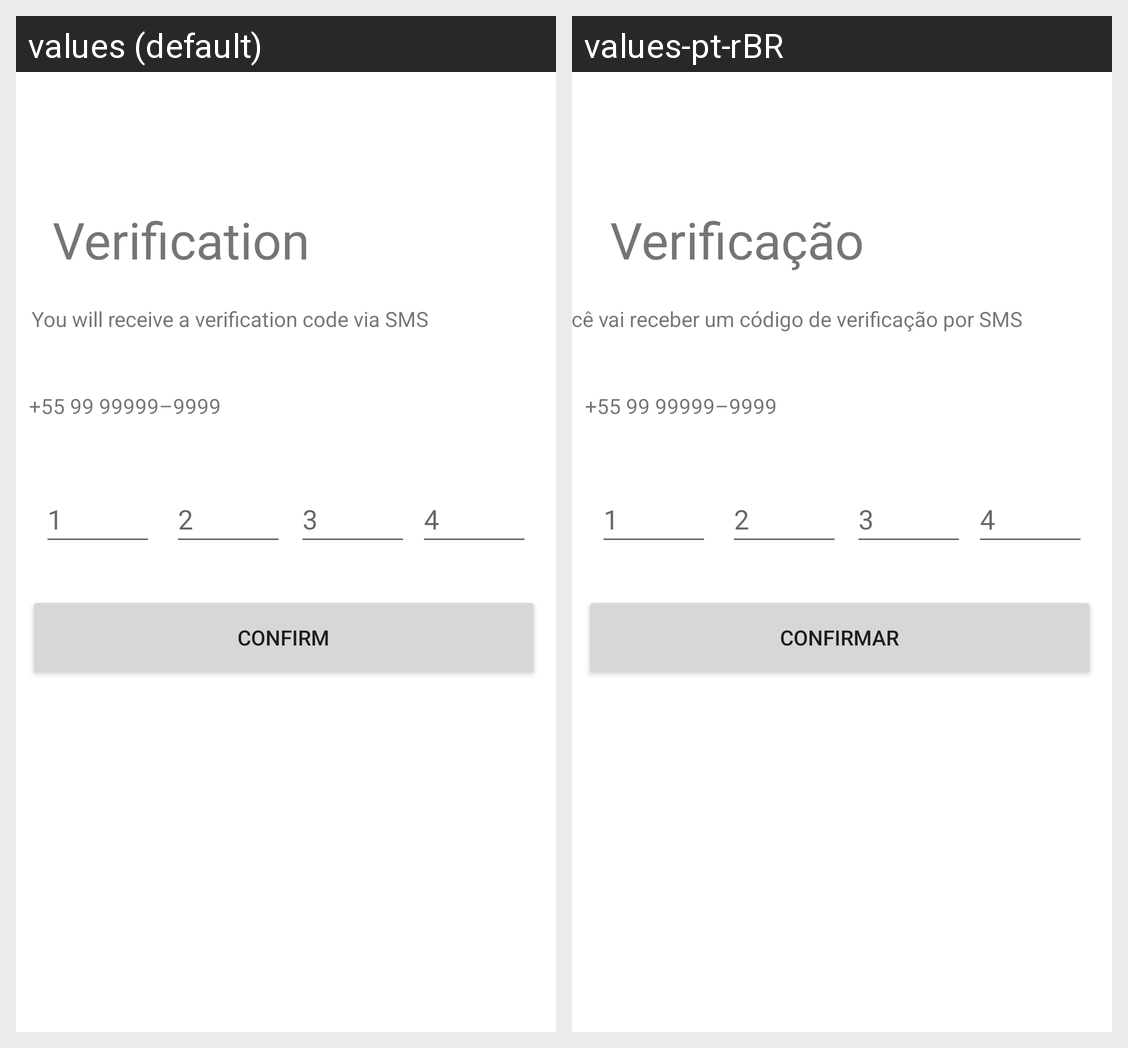

The Android screen above is rendered under two locales of the same app. Produce the string resources it draws, with the default and per-locale values.
Android screen res/layout/activity_verification.xml rendered under 2 locales, left to right: values (default), values-pt-rBR. Device: Nexus 5 (rendered at 1080×1920; each locale shown at half size, 540×960, under a caption strip naming it); theme Theme.PetsCare.
Strings drawn on this screen, with the default value and each locale's value (text and hints the layout hard-codes, and strings that could not be matched under every locale, appear in the picture but are not listed):

verification
  values: Verification
  values-pt-rBR: Verificação

VerificationCodeInfo
  values: You will receive a verification code via SMS
  values-pt-rBR: você vai receber um código de verificação por SMS

PhoneExample
  values: +55 99 99999–9999
  values-pt-rBR: +55 99 99999–9999

One
  values: 1
  values-pt-rBR: 1

Two
  values: 2
  values-pt-rBR: 2

Three
  values: 3
  values-pt-rBR: 3

Four
  values: 4
  values-pt-rBR: 4

Confirm
  values: Confirm
  values-pt-rBR: Confirmar
